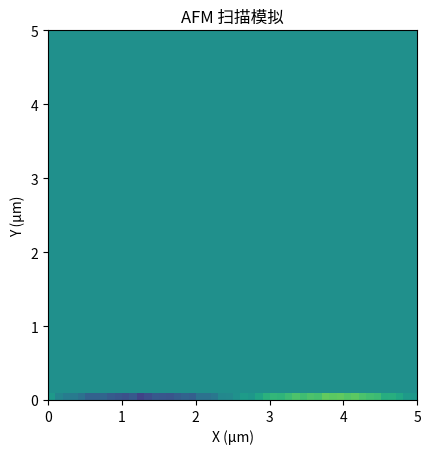

Reproduce this figure in Python.
# AFM 控制程序框架 v0.1（Python 模拟版）
# 模拟扫描过程、PID控制、成像过程

import numpy as np
import matplotlib.pyplot as plt
import matplotlib.animation as animation

# -------------------- 扫描参数设置 --------------------
x_range = 5.0  # 扫描范围 (μm)，X方向

y_range = 5.0  # 扫描范围 (μm)，Y方向

step_size = 0.1  # 每步的长度（μm）

# 计算每个方向上的采样点数量
x_points = int(x_range / step_size)
y_points = int(y_range / step_size)

# -------------------- 模拟样品形貌 --------------------
def sample_surface(x, y):
    # 一个虚拟的表面函数，模拟高度变化（单位可看作 μm）
    return 0.5 * np.sin(2 * np.pi * x / 5.0) * np.cos(2 * np.pi * y / 5.0)

# -------------------- PID 控制器类 --------------------
class PIDController:
    def __init__(self, Kp=1.0, Ki=0.0, Kd=0.0):
        # 初始化比例、积分、微分增益
        self.Kp = Kp
        self.Ki = Ki
        self.Kd = Kd
        self.integral = 0
        self.prev_error = 0

    def update(self, setpoint, measured, dt):
        # setpoint：目标值；measured：测量值；dt：时间间隔
        error = setpoint - measured  # 当前误差
        self.integral += error * dt  # 积分项累加
        derivative = (error - self.prev_error) / dt if dt > 0 else 0  # 微分项
        output = self.Kp * error + self.Ki * self.integral + self.Kd * derivative  # PID 输出
        self.prev_error = error  # 保存当前误差供下次使用
        return output

# -------------------- 主扫描函数（非动画） --------------------
def scan_surface():
    height_map = np.zeros((y_points, x_points))  # 初始化形貌图矩阵
    pid = PIDController(Kp=2.0)  # 创建一个 PID 控制器实例
    setpoint = 0.0  # 设定目标偏折信号为 0

    for j in range(y_points):
        y = j * step_size
        for i in range(x_points):
            x = i * step_size
            true_z = sample_surface(x, y)  # 获取真实表面高度
            # 模拟探针测量带有一定噪声
            measured_signal = np.random.normal(loc=true_z, scale=0.02)
            z_adjust = pid.update(setpoint, measured_signal, dt=0.01)  # 调用PID调节高度
            height_map[j, i] = true_z + z_adjust  # 存储调节后的值
    return height_map

# -------------------- 动画显示扫描过程 --------------------
def animate_scan():
    fig, ax = plt.subplots()  # 创建图像窗口和坐标轴
    data = np.zeros((y_points, x_points))  # 初始化图像数据
    im = ax.imshow(data, cmap='viridis', origin='lower', vmin=-1, vmax=1,
                   extent=[0, x_range, 0, y_range])  # 设置显示属性

    pid = PIDController(Kp=2.0)  # 新建一个PID控制器实例
    setpoint = 0.0  # 设置偏折信号目标值

    # 每一帧更新一行图像
    def update(frame):
        y = frame * step_size
        for i in range(x_points):
            x = i * step_size
            true_z = sample_surface(x, y)  # 当前点的真实高度
            measured_signal = np.random.normal(loc=true_z, scale=0.02)  # 模拟测量信号
            z_adjust = pid.update(setpoint, measured_signal, dt=0.01)  # PID 计算反馈
            data[frame, i] = true_z + z_adjust  # 存入图像
        im.set_array(data)  # 更新图像
        return [im]

    # 设置动画：每帧调用 update() 更新一行
    ani = animation.FuncAnimation(fig, update, frames=range(y_points), blit=True, interval=50, repeat=False)
    plt.title("AFM 扫描模拟")
    plt.xlabel("X (μm)")
    plt.ylabel("Y (μm)")
    plt.show()

# -------------------- 执行主程序 --------------------
if __name__ == "__main__":
    animate_scan()  # 运行动画模拟
